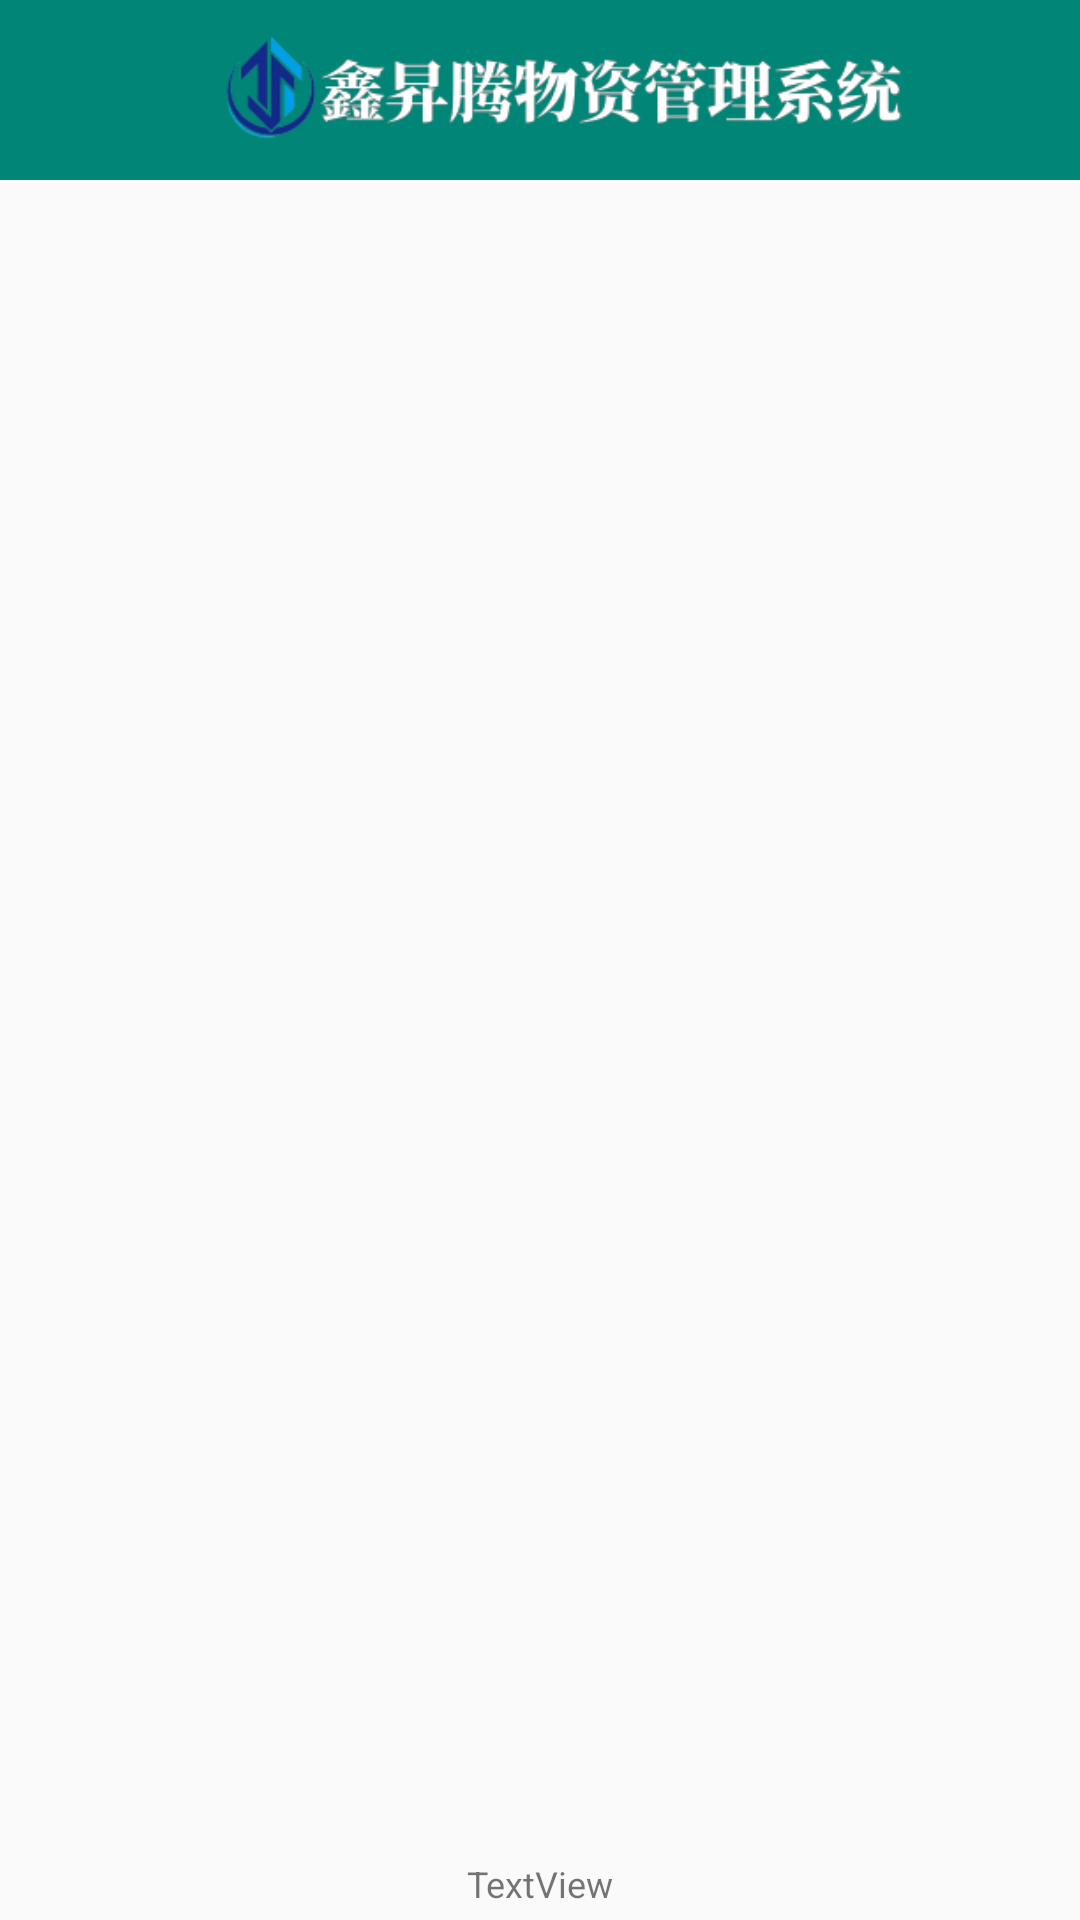

Layout XML and referenced resources for this Android screen:
<!-- AndroidManifest.xml: application theme AppTheme -->
<!-- res/layout/activity_main.xml -->
<?xml version="1.0" encoding="utf-8"?>
<androidx.constraintlayout.widget.ConstraintLayout xmlns:android="http://schemas.android.com/apk/res/android"
    xmlns:app="http://schemas.android.com/apk/res-auto"
    xmlns:tools="http://schemas.android.com/tools"
    android:layout_width="match_parent"
    android:layout_height="match_parent"
    tools:context="net.ixzyj.activity.main.OcrMainActivity">

    <androidx.appcompat.widget.Toolbar
        android:id="@+id/toolbar5"
        android:layout_width="0dp"
        android:layout_height="60dp"
        android:background="?attr/colorPrimary"
        android:minHeight="?attr/actionBarSize"
        android:theme="?attr/actionBarTheme"
        app:layout_constraintEnd_toEndOf="parent"
        app:layout_constraintStart_toStartOf="parent"
        app:layout_constraintTop_toTopOf="parent" >
        <ImageView
            android:id="@+id/imageView5"
            android:layout_gravity="center"
            android:layout_width="match_parent"
            android:layout_height="wrap_content"
            app:srcCompat="@drawable/plex_5_white" />
    </androidx.appcompat.widget.Toolbar>

    <com.google.android.material.tabs.TabLayout
        android:id="@+id/tabLayoutMain"
        android:layout_width="0dp"
        android:layout_height="wrap_content"
        android:textDirection="firstStrong"
        app:layout_constraintEnd_toEndOf="parent"
        app:layout_constraintStart_toStartOf="parent"
        app:layout_constraintTop_toBottomOf="@+id/toolbar5"
        app:tabIndicator="@color/colorPrimary"
        app:tabIndicatorColor="@color/colorPrimary"
        app:tabIndicatorFullWidth="true"
        app:tabIndicatorHeight="3dp"
        app:tabSelectedTextColor="@color/colorAccent"
        tools:ignore="SpeakableTextPresentCheck" />

    <androidx.viewpager2.widget.ViewPager2
        android:id="@+id/viewPagerMain"
        android:layout_width="0dp"
        android:layout_height="0dp"
        android:layout_marginTop="1dp"
        android:layout_marginBottom="4dp"
        app:layout_constraintBottom_toTopOf="@+id/corp_name"
        app:layout_constraintEnd_toEndOf="parent"
        app:layout_constraintStart_toStartOf="parent"
        app:layout_constraintTop_toBottomOf="@+id/tabLayoutMain">

    </androidx.viewpager2.widget.ViewPager2>

    <TextView
        android:id="@+id/corp_name"
        android:layout_width="0dp"
        android:layout_height="wrap_content"
        android:layout_marginBottom="4dp"
        android:text="TextView"
        android:textAlignment="center"
        android:textSize="12sp"
        app:layout_constraintBottom_toBottomOf="parent"
        app:layout_constraintEnd_toEndOf="parent"
        app:layout_constraintStart_toStartOf="parent" />


</androidx.constraintlayout.widget.ConstraintLayout>
<!-- resources referenced by this layout -->
<resources>
  <color name="colorAccent">#D81B60</color>
  <color name="colorPrimary">#008577</color>
  <!-- drawable plex_5_white: png bitmap (drawable, 21837 bytes) -->
  <style name="AppTheme" parent="Theme.AppCompat.Light.NoActionBar">
          
          <item name="colorPrimary">@color/colorPrimary</item>
          <item name="colorPrimaryDark">@color/colorPrimaryDark</item>
          <item name="colorAccent">@color/colorAccent</item>
          <item name="actionOverflowMenuStyle">@style/OverflowMenuStyle</item>
          
          <item name="android:statusBarColor" tools:targetApi="l">?attr/colorAccent</item>
      </style>
  <color name="colorPrimaryDark">#00574B</color>
  <style name="OverflowMenuStyle" parent="Widget.AppCompat.Light.PopupMenu.Overflow">
          <item name="overlapAnchor">false</item>
      </style>
</resources>
